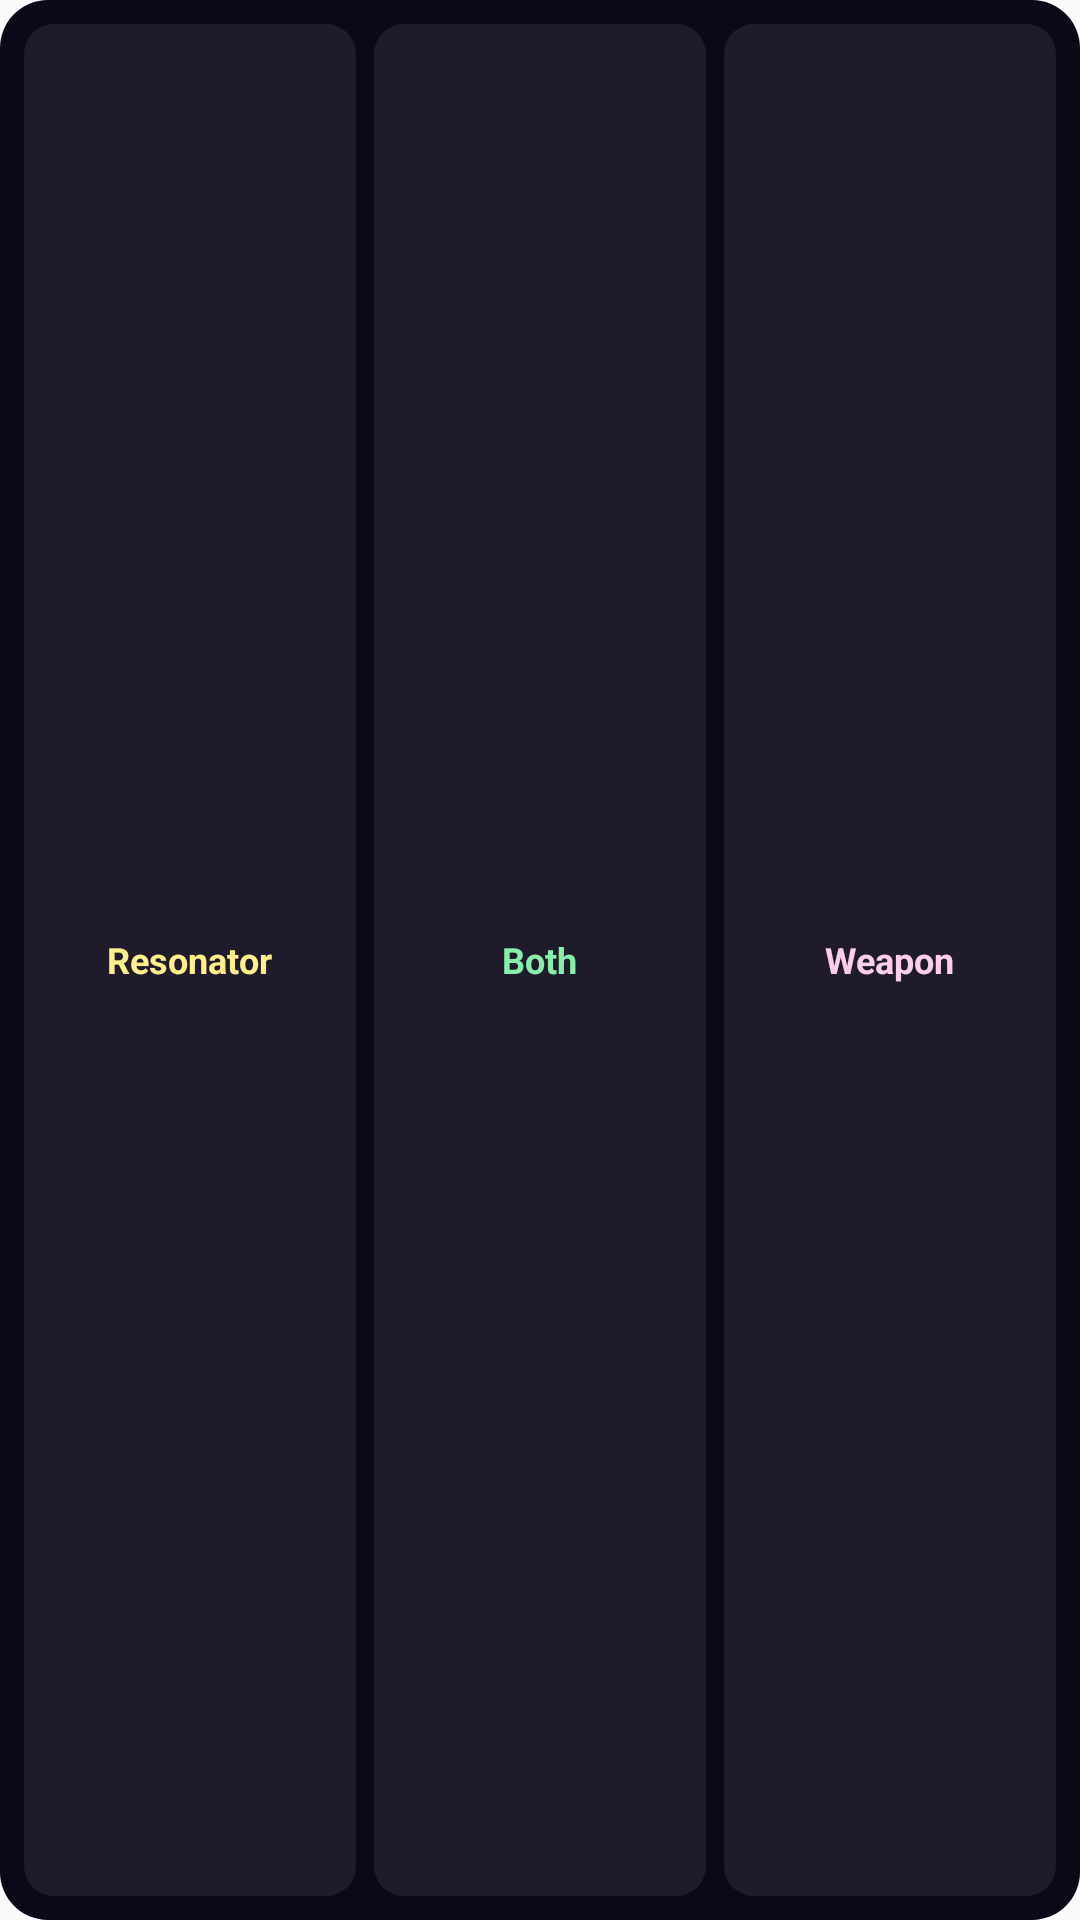

Here is an Android app screen rendered from its layout file. Give the layout XML and the strings, colors and styles it references.
<!-- AndroidManifest.xml: application theme AppTheme -->
<!-- res/layout/widget_target.xml -->
<?xml version="1.0" encoding="utf-8"?>
<LinearLayout xmlns:android="http://schemas.android.com/apk/res/android"
    android:layout_width="match_parent"
    android:layout_height="match_parent"
    android:orientation="horizontal"
    android:background="@drawable/widget_background"
    android:padding="8dp">

    <FrameLayout
        android:id="@+id/widget_target_char"
        android:layout_width="0dp"
        android:layout_height="match_parent"
        android:layout_weight="1"
        android:layout_marginRight="6dp">
        <FrameLayout
            android:layout_width="match_parent"
            android:layout_height="match_parent"
            android:background="@drawable/widget_target_choice_bg" />
        <FrameLayout
            android:id="@+id/widget_target_char_selected"
            android:layout_width="match_parent"
            android:layout_height="match_parent"
            android:background="@drawable/widget_target_selected_gold"
            android:visibility="gone" />
        <TextView
            android:layout_width="wrap_content"
            android:layout_height="wrap_content"
            android:layout_gravity="center"
            android:text="@string/widget_target_resonator"
            android:textColor="#fef08a"
            android:textSize="12sp"
            android:textStyle="bold" />
    </FrameLayout>

    <FrameLayout
        android:id="@+id/widget_target_both"
        android:layout_width="0dp"
        android:layout_height="match_parent"
        android:layout_weight="1"
        android:layout_marginRight="6dp">
        <FrameLayout
            android:layout_width="match_parent"
            android:layout_height="match_parent"
            android:background="@drawable/widget_target_choice_bg" />
        <FrameLayout
            android:id="@+id/widget_target_both_selected"
            android:layout_width="match_parent"
            android:layout_height="match_parent"
            android:background="@drawable/widget_target_selected_emerald"
            android:visibility="gone" />
        <TextView
            android:layout_width="wrap_content"
            android:layout_height="wrap_content"
            android:layout_gravity="center"
            android:text="@string/widget_target_both"
            android:textColor="#86efac"
            android:textSize="12sp"
            android:textStyle="bold" />
    </FrameLayout>

    <FrameLayout
        android:id="@+id/widget_target_weap"
        android:layout_width="0dp"
        android:layout_height="match_parent"
        android:layout_weight="1">
        <FrameLayout
            android:layout_width="match_parent"
            android:layout_height="match_parent"
            android:background="@drawable/widget_target_choice_bg" />
        <FrameLayout
            android:id="@+id/widget_target_weap_selected"
            android:layout_width="match_parent"
            android:layout_height="match_parent"
            android:background="@drawable/widget_target_selected_pink"
            android:visibility="gone" />
        <TextView
            android:layout_width="wrap_content"
            android:layout_height="wrap_content"
            android:layout_gravity="center"
            android:text="@string/widget_target_weapon"
            android:textColor="#fbcfe8"
            android:textSize="12sp"
            android:textStyle="bold" />
    </FrameLayout>

</LinearLayout>
<!-- resources referenced by this layout -->
<resources>
  <!-- drawable widget_background (drawable) -->
  <?xml version="1.0" encoding="utf-8"?>
  <shape xmlns:android="http://schemas.android.com/apk/res/android">
      <solid android:color="#0c0818" />
      <corners android:radius="16dp" />
  </shape>
  <!-- drawable widget_target_choice_bg (drawable) -->
  <?xml version="1.0" encoding="utf-8"?>
  <shape xmlns:android="http://schemas.android.com/apk/res/android">
      <solid android:color="#14ffffff" />
      <corners android:radius="10dp" />
  </shape>
  <!-- drawable widget_target_selected_emerald (drawable) -->
  <?xml version="1.0" encoding="utf-8"?>
  <shape xmlns:android="http://schemas.android.com/apk/res/android">
      <solid android:color="#2e22c55e" />
      <stroke android:width="1.5dp" android:color="#b322c55e" />
      <corners android:radius="10dp" />
  </shape>
  <!-- drawable widget_target_selected_gold (drawable) -->
  <?xml version="1.0" encoding="utf-8"?>
  <shape xmlns:android="http://schemas.android.com/apk/res/android">
      <solid android:color="#2eedaf18" />
      <stroke android:width="1.5dp" android:color="#b3edaf18" />
      <corners android:radius="10dp" />
  </shape>
  <!-- drawable widget_target_selected_pink (drawable) -->
  <?xml version="1.0" encoding="utf-8"?>
  <shape xmlns:android="http://schemas.android.com/apk/res/android">
      <solid android:color="#2eec4899" />
      <stroke android:width="1.5dp" android:color="#b3ec4899" />
      <corners android:radius="10dp" />
  </shape>
  <string name="widget_target_both">Both</string>
  <string name="widget_target_resonator">Resonator</string>
  <string name="widget_target_weapon">Weapon</string>
  <style name="AppTheme" parent="Theme.AppCompat.Light.DarkActionBar">
          
          <item name="colorPrimary">@color/colorPrimary</item>
          <item name="colorPrimaryDark">@color/colorPrimaryDark</item>
          <item name="colorAccent">@color/colorAccent</item>
      </style>
  <!-- not gathered from this repository: default colours our renderer supplied (Android Studio template values) -->
  <color name="colorPrimary">#FF6200EE</color>
  <color name="colorPrimaryDark">#FF3700B3</color>
  <color name="colorAccent">#FF03DAC5</color>
</resources>
